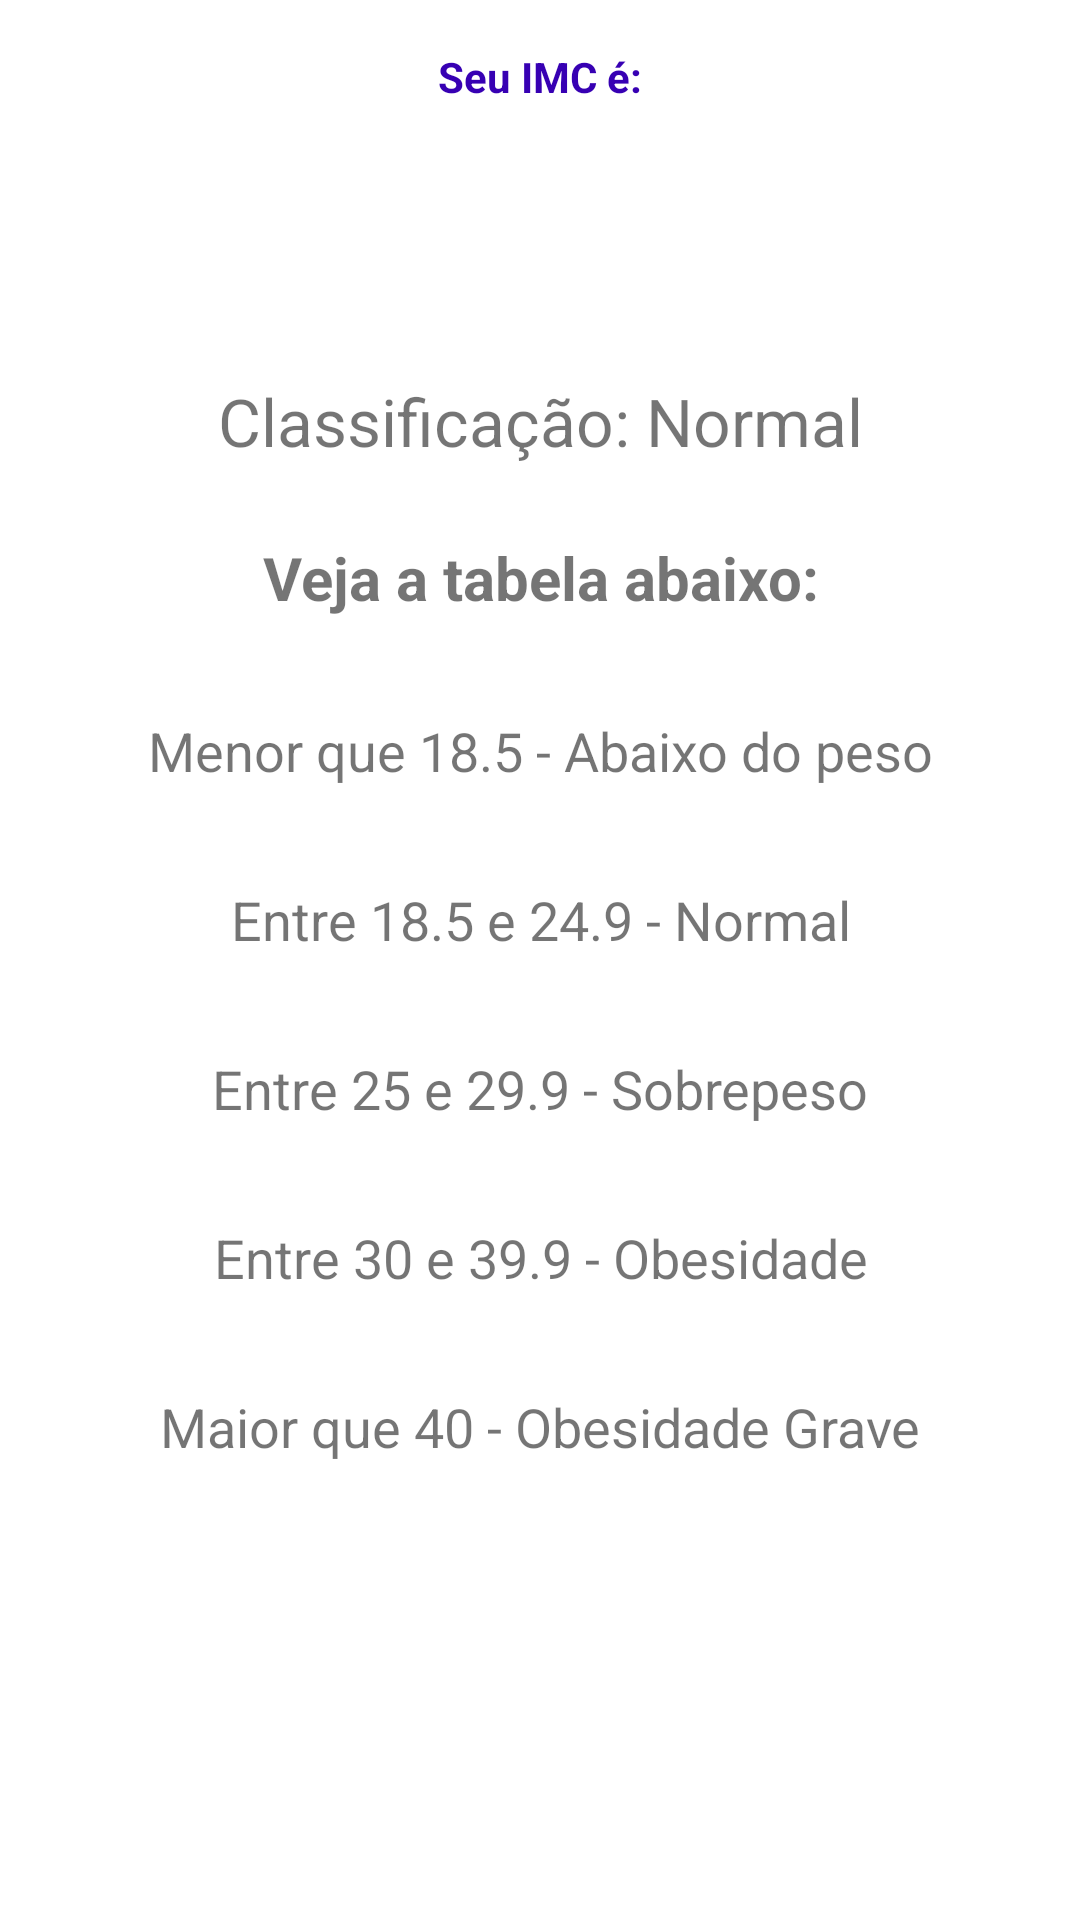

Here is an Android app screen rendered from its layout file. Give the layout XML and the strings, colors and styles it references.
<!-- AndroidManifest.xml: application theme Theme.MeuPrimeiroProjeto -->
<!-- res/layout/activity_result.xml -->
<?xml version="1.0" encoding="utf-8"?>
<LinearLayout xmlns:android="http://schemas.android.com/apk/res/android"
    xmlns:app="http://schemas.android.com/apk/res-auto"
    xmlns:tools="http://schemas.android.com/tools"
    android:id="@+id/main"
    android:layout_width="match_parent"
    android:layout_height="match_parent"
    android:orientation="vertical"
    tools:context=".ResultActivity">


    <TextView
        android:textColor="@color/purple_700"
        android:text="Seu IMC é:"
        android:textStyle="bold"
        android:layout_marginTop="16dp"
        android:textAlignment="center"
        android:layout_width="match_parent"
        android:layout_height="wrap_content" />

    <TextView
        android:id="@+id/textview_result"
        android:layout_width="match_parent"
        android:textAlignment="center"
        android:padding="16dp"
        android:textSize="38sp"
        android:layout_height="wrap_content"
        tools:text="27.104"/>

    <TextView
        android:id="@+id/textview_classificacao"
        android:layout_margin="8dp"
        android:textSize="22dp"
        android:layout_width="match_parent"
        android:layout_height="wrap_content"
        android:text="Classificação: Normal"
        android:textAlignment="center"/>

    <TextView
        android:layout_margin="16dp"
        android:text="Veja a tabela abaixo:"
        android:textSize="20dp"
        android:textStyle="bold"
        android:layout_width="match_parent"
        android:layout_height="wrap_content"
        android:textAlignment="center"/>

    <TextView
        android:layout_margin="16dp"
        android:textSize="18dp"
        android:text="Menor que 18.5 - Abaixo do peso"
        android:layout_width="match_parent"
        android:layout_height="wrap_content"
        android:textAlignment="center"/>

    <TextView
        android:layout_margin="16dp"
        android:textSize="18dp"
        android:text="Entre 18.5 e 24.9 - Normal"
        android:layout_width="match_parent"
        android:layout_height="wrap_content"
        android:textAlignment="center"/>

    <TextView
        android:layout_margin="16dp"
        android:textSize="18dp"
        android:text="Entre 25 e 29.9 - Sobrepeso"
        android:layout_width="match_parent"
        android:layout_height="wrap_content"
        android:textAlignment="center"/>
    <TextView
        android:layout_margin="16dp"
        android:textSize="18dp"
        android:text="Entre 30 e 39.9 - Obesidade"
        android:layout_width="match_parent"
        android:layout_height="wrap_content"
        android:textAlignment="center"/>
    <TextView
        android:layout_margin="16dp"
        android:textSize="18dp"
        android:text="Maior que 40 - Obesidade Grave"
        android:layout_width="match_parent"
        android:layout_height="wrap_content"
        android:textAlignment="center"/>
</LinearLayout>
<!-- resources referenced by this layout -->
<resources>
  <color name="purple_700">#FF3700B3</color>
  <style name="Theme.MeuPrimeiroProjeto" parent="Base.Theme.MeuPrimeiroProjeto" />
  <style name="Base.Theme.MeuPrimeiroProjeto" parent="Theme.MaterialComponents.DayNight.DarkActionBar">
          
          <item name="colorPrimary">@color/purple_500</item>
          <item name="colorPrimaryVariant">@color/purple_700</item>
          <item name="colorOnPrimary">@color/white</item>
          
          <item name="colorSecondary">@color/teal_200</item>
          <item name="colorSecondaryVariant">@color/teal_700</item>
          <item name="colorOnSecondary">@color/black</item>
          
          <item name="android:statusBarColor">?attr/colorPrimaryVariant</item>
          
  
      </style>
  <color name="purple_500">#FF6200EE</color>
  <color name="white">#FFFFFFFF</color>
  <color name="teal_200">#FF03DAC5</color>
  <color name="teal_700">#FF018786</color>
  <color name="black">#FF000000</color>
</resources>
